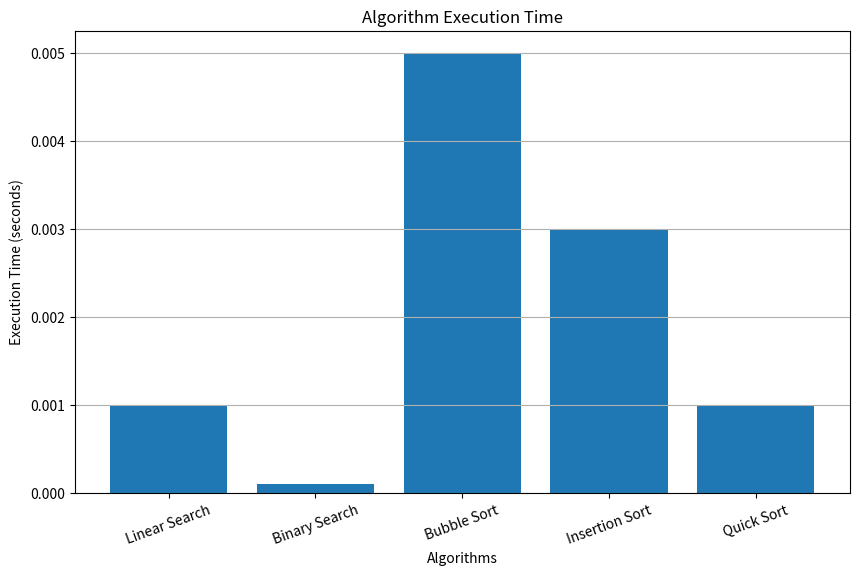

This figure's Python source:
import matplotlib.pyplot as plt

algorithms = [
    "Linear Search",
    "Binary Search",
    "Bubble Sort",
    "Insertion Sort",
    "Quick Sort"
]

# C program ke actual times yahan daalo
times = [
    0.001,
    0.0001,
    0.005,
    0.003,
    0.001
]

plt.figure(figsize=(10,6))

plt.bar(algorithms, times)

plt.title("Algorithm Execution Time")
plt.xlabel("Algorithms")
plt.ylabel("Execution Time (seconds)")

plt.xticks(rotation=20)
plt.grid(axis="y")

plt.show()
